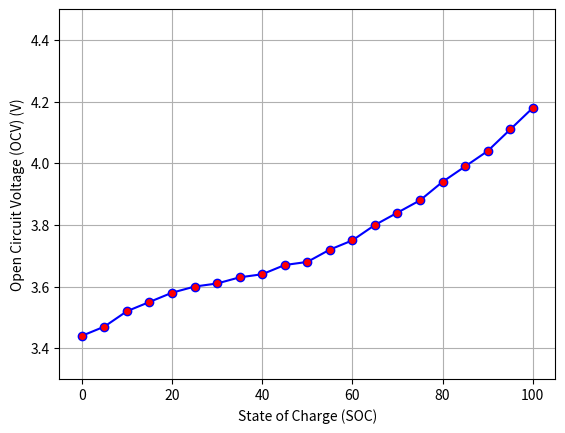

Here is the Python script that generated this plot:
import matplotlib.pyplot as plt
import numpy

def charging_voltage_charging_tim_plot():

    # charging_tim axis values
    SOC = [0.00,5.00,10.00,15.00,20.00,25.00,30.00,35.00,40.00,45.00,50.00,55.00,60.00,65.00,70.00,75.00,80.00,85.00,90.00,95.00,100.00]    # SOC axis values
    OCV = [3.44,3.47,3.52,3.55,3.58,3.6,3.61,3.63,3.64,3.67,3.68,3.72,3.75,3.8,3.84,3.88,3.94,3.99,4.04,4.11,4.18]  
    # charging_tim = [0.00 , 94.5]    # X-axis values
    # capacity_axis = [0.0, 2560 ] 
    global fig
    fig, curve = plt.subplots()
    curve.plot(SOC, OCV, color="blue", marker='o', markerfacecolor='red')
    curve.set(xlabel='State of Charge (SOC)', ylabel='Open Circuit Voltage (OCV) (V)',title='')
    
    curve.set_ylim(3.3 , 4.5)
    curve.set_xlim(-5.00 , 105.00)
    curve.grid(True)
    plt.show()
charging_voltage_charging_tim_plot()